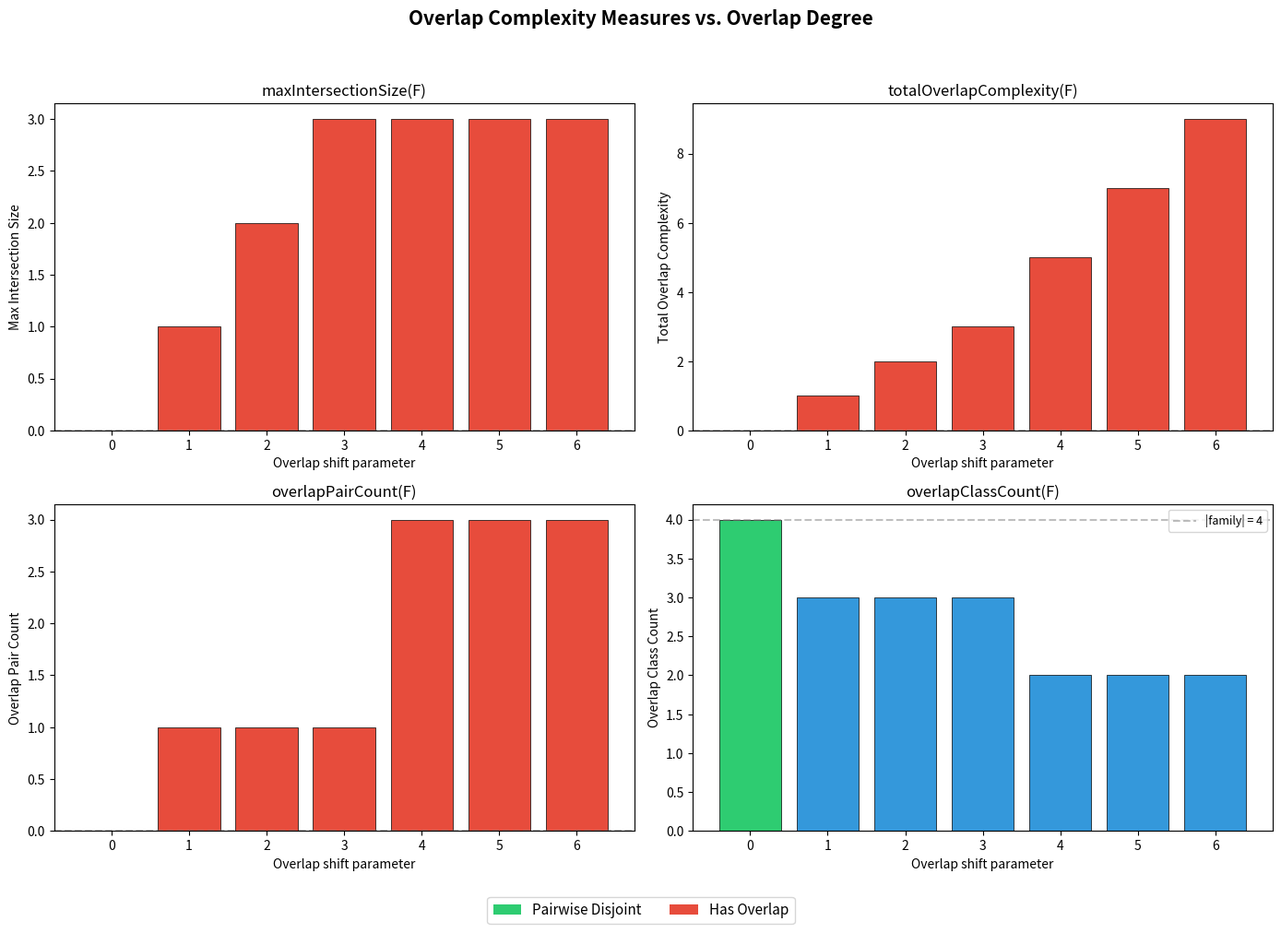

Write the Python code that produced this figure.
"""
Visualization: Overlap Complexity Measures

Plots how the three overlap complexity measures (max intersection size,
total overlap complexity, overlap pair count) vary as supports are
systematically shifted from disjoint to maximally overlapping.

Demonstrates the key theorem: all three measures are zero iff the
family is pairwise disjoint.
"""

import matplotlib
matplotlib.use('Agg')
import matplotlib.pyplot as plt
import numpy as np
from typing import List, FrozenSet


def max_intersection_size(family: List[FrozenSet[int]]) -> int:
    n = len(family)
    return max((len(family[i] & family[j]) for i in range(n) for j in range(i+1,n)), default=0)

def total_overlap_complexity(family: List[FrozenSet[int]]) -> int:
    n = len(family)
    return sum(len(family[i] & family[j]) for i in range(n) for j in range(i+1,n))

def overlap_pair_count(family: List[FrozenSet[int]]) -> int:
    n = len(family)
    return sum(1 for i in range(n) for j in range(i+1,n) if len(family[i] & family[j]) > 0)

def pairwise_disjoint(family: List[FrozenSet[int]]) -> bool:
    n = len(family)
    return all(len(family[i] & family[j]) == 0 for i in range(n) for j in range(i+1,n))

from collections import defaultdict
def find_overlap_classes(family):
    n = len(family)
    if n == 0: return []
    parent = list(range(n))
    rank = [0] * n
    def find(x):
        while parent[x] != x:
            parent[x] = parent[parent[x]]
            x = parent[x]
        return x
    def union(x, y):
        rx, ry = find(x), find(y)
        if rx == ry: return
        if rank[rx] < rank[ry]: rx, ry = ry, rx
        parent[ry] = rx
        if rank[rx] == rank[ry]: rank[rx] += 1
    for i in range(n):
        for j in range(i + 1, n):
            if len(family[i] & family[j]) > 0:
                union(i, j)
    classes = defaultdict(list)
    for i in range(n):
        classes[find(i)].append(i)
    return list(classes.values())


# ====== Experiment: Sliding overlap ======
# Start with 4 disjoint supports of size 3, then progressively shift
# the second support to overlap with the first.

ground = list(range(20))
base_supports = [
    frozenset({0, 1, 2}),
    frozenset({3, 4, 5}),
    frozenset({6, 7, 8}),
    frozenset({9, 10, 11}),
]

# Shift amounts for support 1: replace elements from {3,4,5} with {0,1,2}
shift_steps = []
for shift in range(4):  # 0, 1, 2, 3 elements shifted
    new_s1 = frozenset(list(range(shift)) + list(range(3, 6 - shift)))
    family = [base_supports[0], new_s1, base_supports[2], base_supports[3]]
    shift_steps.append((shift, family))

# Also shift support 2 toward support 1
for shift in range(1, 4):
    new_s2 = frozenset(list(range(shift)) + list(range(6, 9 - shift)))
    family = [base_supports[0], frozenset({0, 1, 2}), new_s2, base_supports[3]]
    shift_steps.append((3 + shift, family))

shifts = [s[0] for s in shift_steps]
mis_vals = [max_intersection_size(s[1]) for s in shift_steps]
toc_vals = [total_overlap_complexity(s[1]) for s in shift_steps]
opc_vals = [overlap_pair_count(s[1]) for s in shift_steps]
cc_vals = [len(find_overlap_classes(s[1])) for s in shift_steps]
disj_vals = [pairwise_disjoint(s[1]) for s in shift_steps]

fig, axes = plt.subplots(2, 2, figsize=(14, 10))
fig.suptitle('Overlap Complexity Measures vs. Overlap Degree', fontsize=15, fontweight='bold')

# Plot 1: Max Intersection Size
ax = axes[0][0]
ax.bar(shifts, mis_vals, color=['#2ecc71' if d else '#e74c3c' for d in disj_vals],
       edgecolor='black', linewidth=0.5)
ax.set_xlabel('Overlap shift parameter')
ax.set_ylabel('Max Intersection Size')
ax.set_title('maxIntersectionSize(F)')
ax.axhline(y=0, color='gray', linestyle='--', alpha=0.5)
ax.set_xticks(shifts)

# Plot 2: Total Overlap Complexity
ax = axes[0][1]
ax.bar(shifts, toc_vals, color=['#2ecc71' if d else '#e74c3c' for d in disj_vals],
       edgecolor='black', linewidth=0.5)
ax.set_xlabel('Overlap shift parameter')
ax.set_ylabel('Total Overlap Complexity')
ax.set_title('totalOverlapComplexity(F)')
ax.axhline(y=0, color='gray', linestyle='--', alpha=0.5)
ax.set_xticks(shifts)

# Plot 3: Overlap Pair Count
ax = axes[1][0]
ax.bar(shifts, opc_vals, color=['#2ecc71' if d else '#e74c3c' for d in disj_vals],
       edgecolor='black', linewidth=0.5)
ax.set_xlabel('Overlap shift parameter')
ax.set_ylabel('Overlap Pair Count')
ax.set_title('overlapPairCount(F)')
ax.axhline(y=0, color='gray', linestyle='--', alpha=0.5)
ax.set_xticks(shifts)

# Plot 4: Overlap Class Count
ax = axes[1][1]
ax.bar(shifts, cc_vals, color=['#2ecc71' if d else '#3498db' for d in disj_vals],
       edgecolor='black', linewidth=0.5)
ax.set_xlabel('Overlap shift parameter')
ax.set_ylabel('Overlap Class Count')
ax.set_title('overlapClassCount(F)')
ax.axhline(y=len(base_supports), color='gray', linestyle='--', alpha=0.5,
           label=f'|family| = {len(base_supports)}')
ax.legend(fontsize=9)
ax.set_xticks(shifts)

# Add green/red legend
from matplotlib.patches import Patch
legend_elements = [Patch(facecolor='#2ecc71', label='Pairwise Disjoint'),
                   Patch(facecolor='#e74c3c', label='Has Overlap')]
fig.legend(handles=legend_elements, loc='lower center', ncol=2, fontsize=11,
           bbox_to_anchor=(0.5, -0.02))

plt.tight_layout(rect=[0, 0.03, 1, 0.95])
plt.savefig('viz_complexity_measures.png', dpi=150, bbox_inches='tight')
print("Saved viz_complexity_measures.png")
